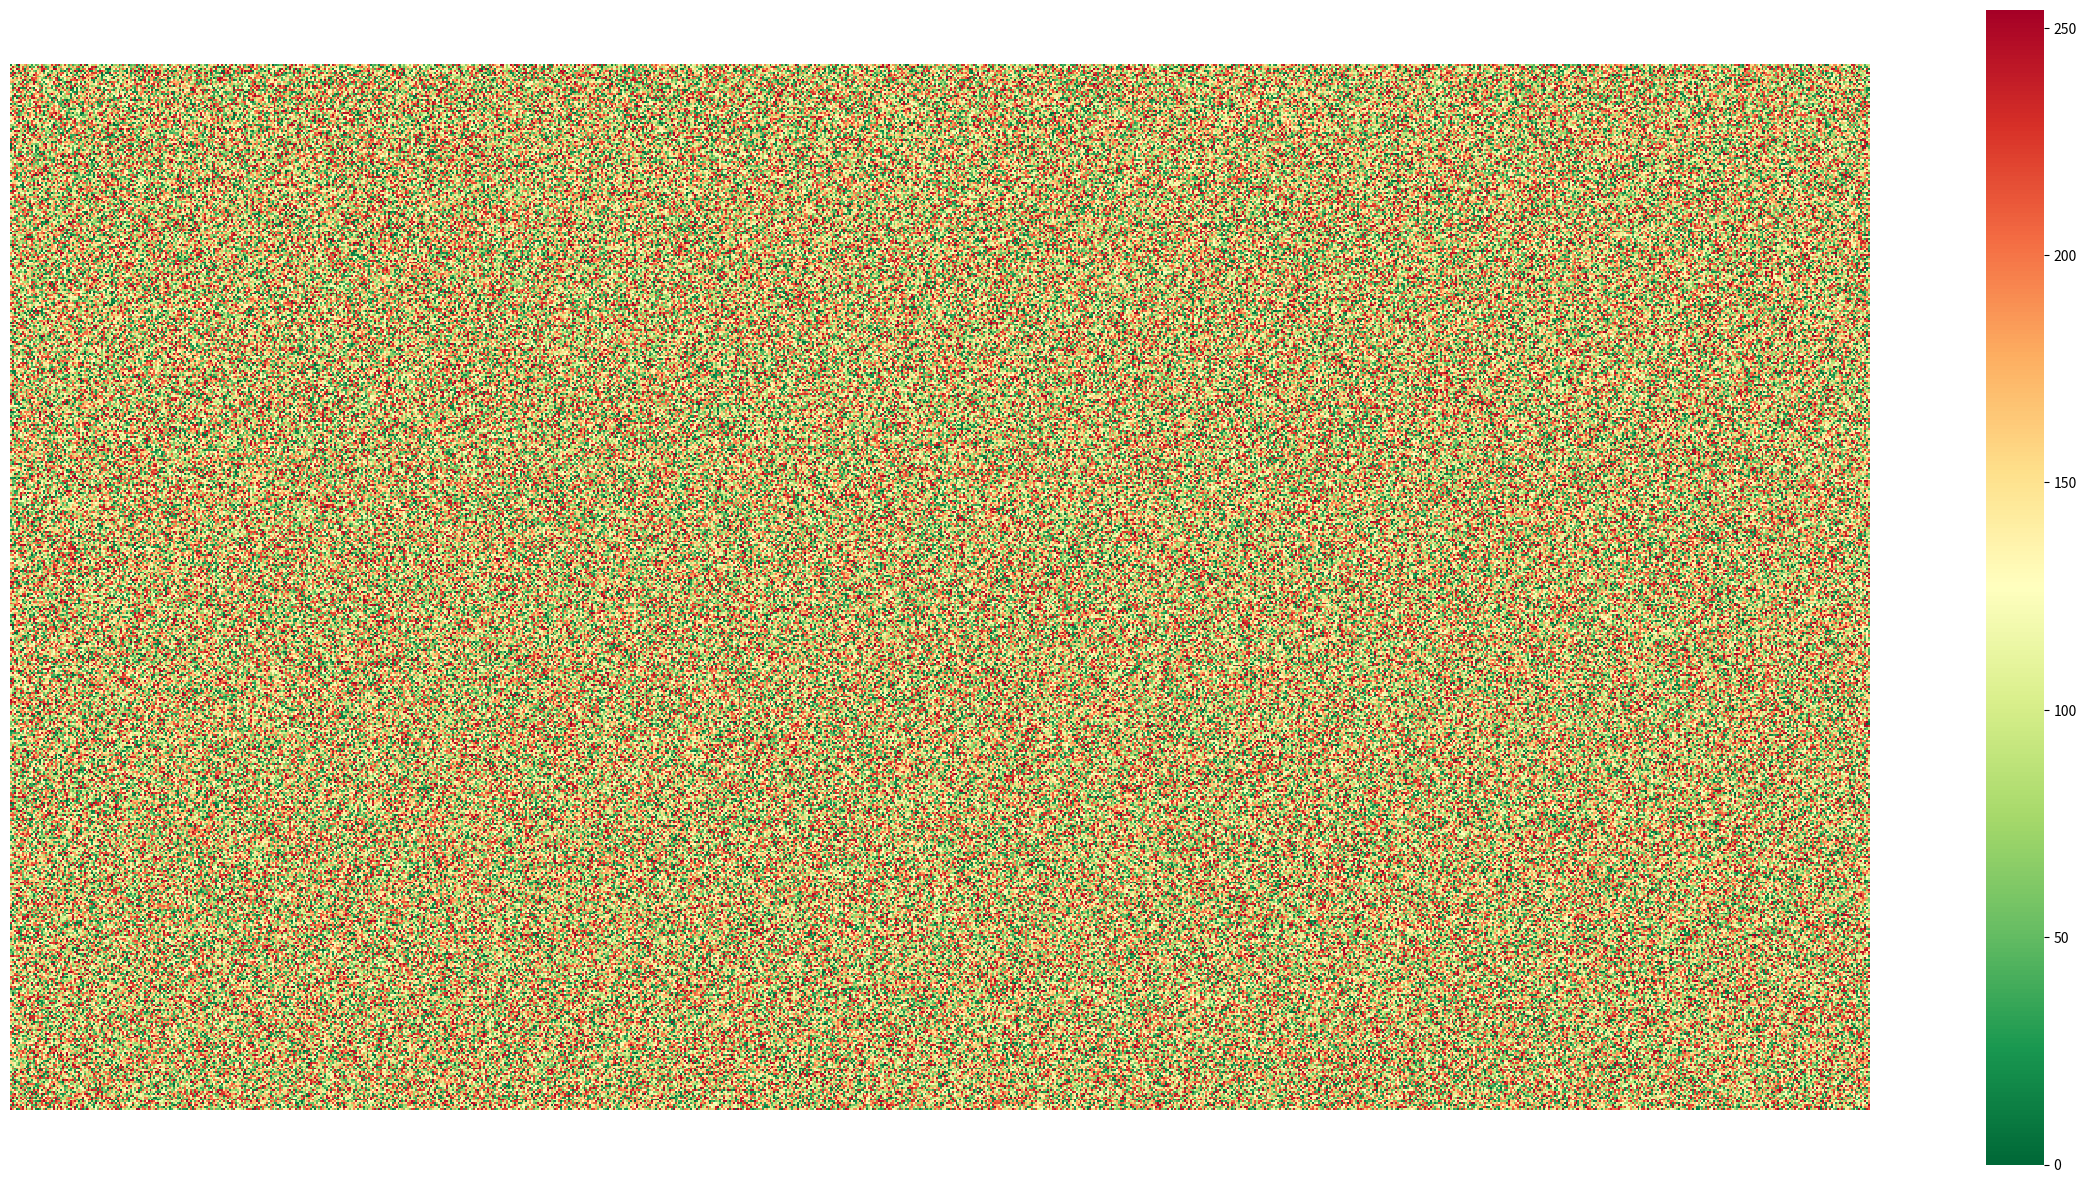

The matplotlib source for this figure:
import seaborn as sns
import matplotlib.pyplot as plt
import numpy as np

def plotHeatmap(arr_raw, save_path):
    """[plot the heatmap of a 2D array and save to png-img]

    Args:
        arr ([np array]): [2-dimention]
        save_path ([str]): [r'xxxxx.png']
    """
    arr = np.round(arr_raw, 4)
    f, ax = plt.subplots(figsize=(30, 15))
    # vmin=int(np.min(a_difference)),vmax=int(np.max(a_difference))  
    res = sns.heatmap(arr, cmap='RdYlGn_r',annot=False, ax=ax,cbar=True, xticklabels=False,yticklabels=False,square=True)
    # cbar = res.collections[0].colorbar
    # cbar.ax.tick_params(labelsize=20)
    fig = res.get_figure()
    fig.savefig(save_path, bbox_inches="tight")



if __name__ == '__main__':
    tmp = np.random.randint(0, 255, (540, 960))
    plotHeatmap(tmp, './test_heat.png')